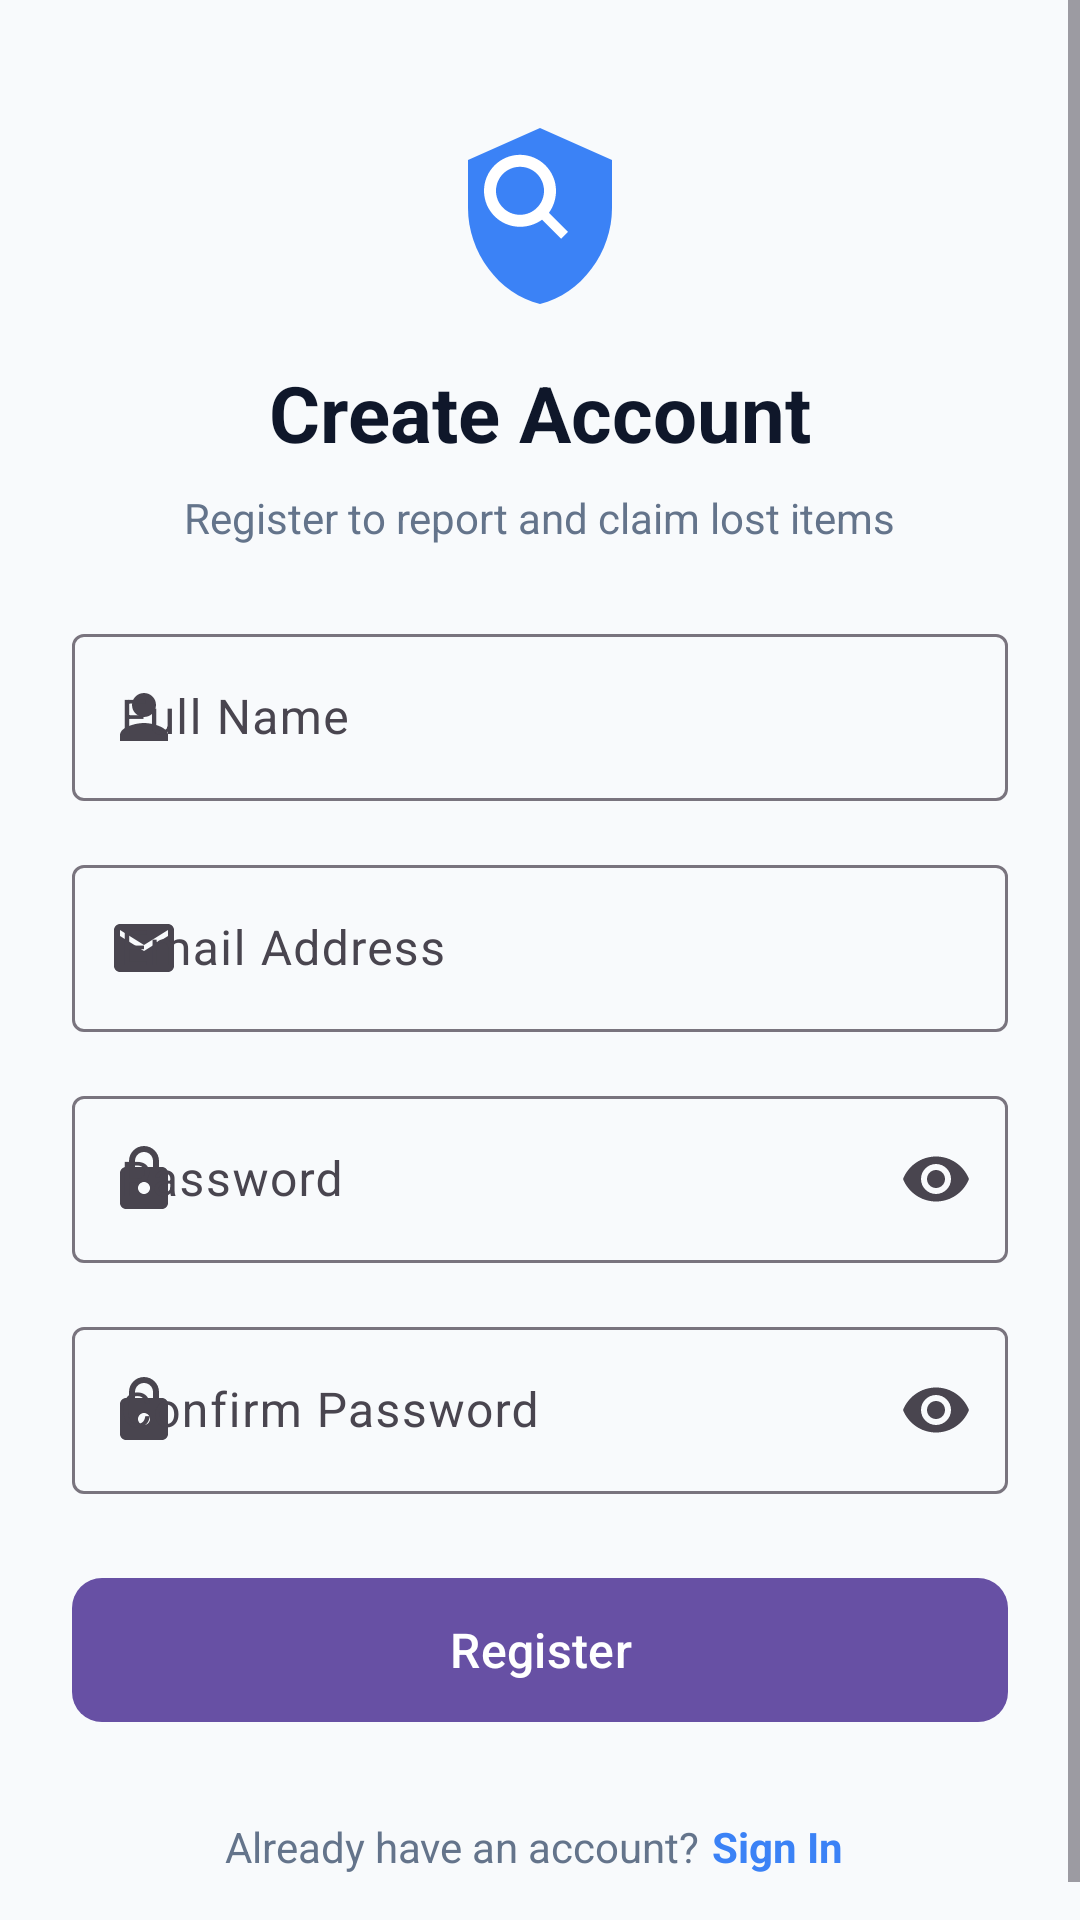

Produce the Android XML layout that renders to this screen, including the resource entries it uses.
<!-- AndroidManifest.xml: application theme Theme.CampusLostFound -->
<!-- res/layout/activity_register.xml -->
<?xml version="1.0" encoding="utf-8"?>
<ScrollView xmlns:android="http://schemas.android.com/apk/res/android"
    xmlns:app="http://schemas.android.com/apk/res-auto"
    android:layout_width="match_parent"
    android:layout_height="match_parent"
    android:background="@color/background"
    android:fillViewport="true">

    <androidx.constraintlayout.widget.ConstraintLayout
        android:id="@+id/register_main"
        android:layout_width="match_parent"
        android:layout_height="wrap_content"
        android:padding="@dimen/spacing_large">

        <ImageView
            android:id="@+id/iv_register_logo"
            android:layout_width="64dp"
            android:layout_height="64dp"
            android:layout_marginTop="@dimen/spacing_medium"
            android:contentDescription="@string/app_name"
            android:src="@drawable/ic_logo"
            app:layout_constraintEnd_toEndOf="parent"
            app:layout_constraintStart_toStartOf="parent"
            app:layout_constraintTop_toTopOf="parent" />

        <TextView
            android:id="@+id/tv_register_title"
            android:layout_width="wrap_content"
            android:layout_height="wrap_content"
            android:layout_marginTop="@dimen/spacing_medium"
            android:text="@string/register_title"
            android:textColor="@color/text_primary"
            android:textSize="26sp"
            android:textStyle="bold"
            app:layout_constraintEnd_toEndOf="parent"
            app:layout_constraintStart_toStartOf="parent"
            app:layout_constraintTop_toBottomOf="@+id/iv_register_logo" />

        <TextView
            android:id="@+id/tv_register_subtitle"
            android:layout_width="wrap_content"
            android:layout_height="wrap_content"
            android:layout_marginTop="@dimen/spacing_small"
            android:text="@string/register_subtitle"
            android:textColor="@color/text_secondary"
            android:textSize="14sp"
            app:layout_constraintEnd_toEndOf="parent"
            app:layout_constraintStart_toStartOf="parent"
            app:layout_constraintTop_toBottomOf="@+id/tv_register_title" />

        
        <com.google.android.material.textfield.TextInputLayout
            android:id="@+id/til_name"
            style="@style/Widget.Material3.TextInputLayout.OutlinedBox"
            android:layout_width="0dp"
            android:layout_height="wrap_content"
            android:layout_marginTop="@dimen/spacing_large"
            android:hint="@string/hint_full_name"
            app:startIconDrawable="@drawable/ic_person"
            app:layout_constraintEnd_toEndOf="parent"
            app:layout_constraintStart_toStartOf="parent"
            app:layout_constraintTop_toBottomOf="@+id/tv_register_subtitle">

            <com.google.android.material.textfield.TextInputEditText
                android:id="@+id/et_full_name"
                android:layout_width="match_parent"
                android:layout_height="wrap_content"
                android:inputType="textPersonName"
                android:maxLines="1" />
        </com.google.android.material.textfield.TextInputLayout>

        
        <com.google.android.material.textfield.TextInputLayout
            android:id="@+id/til_email"
            style="@style/Widget.Material3.TextInputLayout.OutlinedBox"
            android:layout_width="0dp"
            android:layout_height="wrap_content"
            android:layout_marginTop="@dimen/spacing_medium"
            android:hint="@string/hint_email"
            app:startIconDrawable="@drawable/ic_email"
            app:layout_constraintEnd_toEndOf="parent"
            app:layout_constraintStart_toStartOf="parent"
            app:layout_constraintTop_toBottomOf="@+id/til_name">

            <com.google.android.material.textfield.TextInputEditText
                android:id="@+id/et_email"
                android:layout_width="match_parent"
                android:layout_height="wrap_content"
                android:inputType="textEmailAddress"
                android:maxLines="1" />
        </com.google.android.material.textfield.TextInputLayout>

        
        <com.google.android.material.textfield.TextInputLayout
            android:id="@+id/til_password"
            style="@style/Widget.Material3.TextInputLayout.OutlinedBox"
            android:layout_width="0dp"
            android:layout_height="wrap_content"
            android:layout_marginTop="@dimen/spacing_medium"
            android:hint="@string/hint_password"
            app:endIconMode="password_toggle"
            app:startIconDrawable="@drawable/ic_lock"
            app:layout_constraintEnd_toEndOf="parent"
            app:layout_constraintStart_toStartOf="parent"
            app:layout_constraintTop_toBottomOf="@+id/til_email">

            <com.google.android.material.textfield.TextInputEditText
                android:id="@+id/et_password"
                android:layout_width="match_parent"
                android:layout_height="wrap_content"
                android:inputType="textPassword"
                android:maxLines="1" />
        </com.google.android.material.textfield.TextInputLayout>

        
        <com.google.android.material.textfield.TextInputLayout
            android:id="@+id/til_confirm_password"
            style="@style/Widget.Material3.TextInputLayout.OutlinedBox"
            android:layout_width="0dp"
            android:layout_height="wrap_content"
            android:layout_marginTop="@dimen/spacing_medium"
            android:hint="@string/hint_confirm_password"
            app:endIconMode="password_toggle"
            app:startIconDrawable="@drawable/ic_lock"
            app:layout_constraintEnd_toEndOf="parent"
            app:layout_constraintStart_toStartOf="parent"
            app:layout_constraintTop_toBottomOf="@+id/til_password">

            <com.google.android.material.textfield.TextInputEditText
                android:id="@+id/et_confirm_password"
                android:layout_width="match_parent"
                android:layout_height="wrap_content"
                android:inputType="textPassword"
                android:maxLines="1" />
        </com.google.android.material.textfield.TextInputLayout>

        <com.google.android.material.button.MaterialButton
            android:id="@+id/btn_register"
            android:layout_width="0dp"
            android:layout_height="56dp"
            android:layout_marginTop="@dimen/spacing_large"
            android:text="@string/btn_register"
            android:textSize="16sp"
            app:cornerRadius="@dimen/button_corner_radius"
            app:layout_constraintEnd_toEndOf="parent"
            app:layout_constraintStart_toStartOf="parent"
            app:layout_constraintTop_toBottomOf="@+id/til_confirm_password" />

        <LinearLayout
            android:id="@+id/ll_login_prompt"
            android:layout_width="wrap_content"
            android:layout_height="wrap_content"
            android:layout_marginTop="@dimen/spacing_large"
            android:orientation="horizontal"
            app:layout_constraintEnd_toEndOf="parent"
            app:layout_constraintStart_toStartOf="parent"
            app:layout_constraintTop_toBottomOf="@+id/btn_register">

            <TextView
                android:layout_width="wrap_content"
                android:layout_height="wrap_content"
                android:text="@string/already_have_account"
                android:textColor="@color/text_secondary"
                android:textSize="14sp" />

            <TextView
                android:id="@+id/tv_login"
                android:layout_width="wrap_content"
                android:layout_height="wrap_content"
                android:padding="4dp"
                android:text="@string/login_link"
                android:textColor="@color/primary_accent"
                android:textSize="14sp"
                android:textStyle="bold" />
        </LinearLayout>

    </androidx.constraintlayout.widget.ConstraintLayout>
</ScrollView>
<!-- resources referenced by this layout -->
<resources>
  <color name="background">#F8FAFC</color>
  <color name="primary_accent">#3B82F6</color>
  <color name="text_primary">#0F172A</color>
  <color name="text_secondary">#64748B</color>
  <dimen name="button_corner_radius">10dp</dimen>
  <dimen name="spacing_large">24dp</dimen>
  <dimen name="spacing_medium">16dp</dimen>
  <dimen name="spacing_small">8dp</dimen>
  <!-- drawable ic_email (drawable) -->
  <vector xmlns:android="http://schemas.android.com/apk/res/android"
      android:width="24dp"
      android:height="24dp"
      android:viewportWidth="24"
      android:viewportHeight="24">
      <path
          android:fillColor="#64748B"
          android:pathData="M20,4H4C2.9,4 2,4.9 2,6v12c0,1.1 0.9,2 2,2h16c1.1,0 2,-0.9 2,-2V6C22,4.9 21.1,4 20,4zM20,8l-8,5L4,8V6l8,5l8,-5V8z"/>
  </vector>
  <!-- drawable ic_lock (drawable) -->
  <vector xmlns:android="http://schemas.android.com/apk/res/android"
      android:width="24dp"
      android:height="24dp"
      android:viewportWidth="24"
      android:viewportHeight="24">
      <path
          android:fillColor="#64748B"
          android:pathData="M18,8h-1V6c0,-2.76 -2.24,-5 -5,-5S7,3.24 7,6v2H6c-1.1,0 -2,0.9 -2,2v10c0,1.1 0.9,2 2,2h12c1.1,0 2,-0.9 2,-2V10C20,8.9 19.1,8 18,8zM9,6c0,-1.66 1.34,-3 3,-3s3,1.34 3,3v2H9V6zM12,17c-1.1,0 -2,-0.9 -2,-2s0.9,-2 2,-2 2,0.9 2,2 -0.9,2 -2,2z"/>
  </vector>
  <!-- drawable ic_logo (drawable) -->
  <vector xmlns:android="http://schemas.android.com/apk/res/android"
      android:width="120dp"
      android:height="120dp"
      android:viewportWidth="24"
      android:viewportHeight="24">
      <path
          android:fillColor="#3B82F6"
          android:pathData="M12,1L3,5v6c0,5.55 3.84,10.74 9,12 5.16,-1.26 9,-6.45 9,-12V5l-9,-4z"/>
      <path
          android:fillColor="#FFFFFF"
          android:pathData="M15.5,14l-2.39,-2.39c0.56,-0.78 0.89,-1.73 0.89,-2.76 0,-2.48 -2.02,-4.5 -4.5,-4.5S5,6.37 5,8.85s2.02,4.5 4.5,4.5c1.03,0 1.98,-0.33 2.76,-0.89L14.65,14.85l0.85,-0.85zM9.5,11.85c-1.66,0 -3,-1.34 -3,-3s1.34,-3 3,-3 3,1.34 3,3 -1.34,3 -3,3z"/>
  </vector>
  <!-- drawable ic_person (drawable) -->
  <vector xmlns:android="http://schemas.android.com/apk/res/android"
      android:width="24dp"
      android:height="24dp"
      android:viewportWidth="24"
      android:viewportHeight="24">
      <path
          android:fillColor="#64748B"
          android:pathData="M12,12c2.21,0 4,-1.79 4,-4s-1.79,-4 -4,-4 -4,1.79 -4,4 1.79,4 4,4zM12,14c-2.67,0 -8,1.34 -8,4v2h16v-2c0,-2.66 -5.33,-4 -8,-4z"/>
  </vector>
  <string name="already_have_account">Already have an account? </string>
  <string name="app_name">Campus Lost &amp; Found</string>
  <string name="btn_register">Register</string>
  <string name="hint_confirm_password">Confirm Password</string>
  <string name="hint_email">Email Address</string>
  <string name="hint_full_name">Full Name</string>
  <string name="hint_password">Password</string>
  <string name="login_link">Sign In</string>
  <string name="register_subtitle">Register to report and claim lost items</string>
  <string name="register_title">Create Account</string>
  <style name="Theme.CampusLostFound" parent="Base.Theme.CampusLostFound" />
  <style name="Base.Theme.CampusLostFound" parent="Theme.Material3.DayNight.NoActionBar">
          
          
      </style>
</resources>
